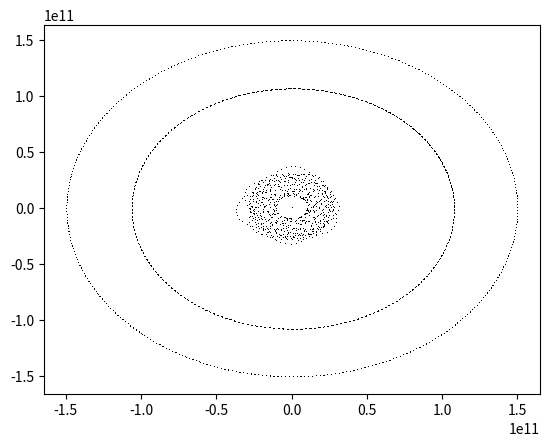

Here is the Python script that generated this plot:
import numpy as np
import matplotlib.pyplot as plt

C_G=6.67e-11 # en N.m^2.kg^-2

soleil={
    'x':0,
    'y':0,
    'z':0,
    'masse':2e30,
    'rayon':696e6,
    'vitesse': {
        'x': 0,
        'y': 0,
        'z': 0,
    }
}
mercure={
    'x':28e9,
    'y':0,
    'z':0,
    'masse':3.3e23,
    'rayon':2.5e6,
    'vitesse': {
        'x': 0,
        'y': 47e3,
        'z': 0,
    }
}
venus={
    'x':108e9,
    'y':0,
    'z':0,
    'masse':4.8e24,
    'rayon':6e6,
    'vitesse': {
        'x': 0,
        'y': 35e3,
        'z':0,
    }
}
terre={
    'x':150e9,
    'y':0,
    'z':0,
    'masse':6e24,
    'rayon':6.4e6,
    'vitesse': {
        'x': 0,
        'y': 29.8e3,
        'z': 0,
    }
}
mars={
    'x':227e9,
    'y':0,
    'z':0,
    'masse':6.4e23,
    'rayon':3.4e6,
    'vitesse': {
        'x': 0,
        'y': 24e3,
        'z': 0,
    }
}

def cartesian2spheric(x, y, z):
    """Transforme une coordonnée cartésienne en coordonnée sphérique"""
    r=np.sqrt(x**2 + y**2 + z**2)
    if r!=0:
        theta=np.arccos(z/r)
    else:
        theta=0
    if x!=0:
        phi=np.arctan2(y,x)
    else:
        phi=0
    return r, theta, phi

def spheric2cartesian(r, theta, phi):
    """Transforme une coordonnée sphérique en coordonnée cartésienne"""
    x=r*np.sin(theta)*np.cos(phi)
    y=r*np.sin(theta)*np.sin(phi)
    z=r*np.cos(theta)
    return x, y, z

def calculForce(astre_subissant, astre_influant):
    """Calcul la force exercé par l'astre influant sur l'astre subissant"""
    x=astre_subissant['x']-astre_influant['x']
    y=astre_subissant['y']-astre_influant['y']
    z=astre_subissant['z']-astre_influant['z']
    astre_subissant['r'], astre_subissant['theta'], astre_subissant['phi']=cartesian2spheric(x, y, z)
    force=C_G*(astre_subissant['masse']*astre_influant['masse'])/(astre_subissant['r']**2)
    vecteur_force={
        'r':-force,
        'theta':astre_subissant['theta'],
        'phi':astre_subissant['phi']
    }
    return spheric2cartesian(vecteur_force['r'], vecteur_force['theta'], vecteur_force['phi'])

calculVitesse=lambda force, masse, periode: {
    'x': (force['x']/masse)*periode,
    'y': (force['y']/masse)*periode,
    'z': (force['z']/masse)*periode,
}

conditions_initiales = [soleil, mercure, venus, terre]
nb_corps = len(conditions_initiales) # nombre de corps étudié dans le système
positions_corps = [conditions_initiales]
# mise en place du temps
temps_initial = 0 # s
temps_final = 2*365.25*3600*24 # s
pas_temps = 3600*24 # en d# s

intervalle = temps_final - temps_initial
num_points = int(intervalle / pas_temps) + 1   # nombre d'éléments
temps = np.linspace(temps_initial, temps_final, num_points)

for element in temps :
    nouvelles_positions = []
    for planete in positions_corps[-1] :
        plt.plot(planete['x'], planete['y'], ',k')
        somme_force_app = {
            'x' : 0,
            'y' : 0,
            'z' : 0,
        }
        for i in range(nb_corps) :
            if planete != positions_corps[-1][i] :
                force_x, force_y, force_z = calculForce(planete,positions_corps[-1][i])
                somme_force_app['x']+=force_x
                somme_force_app['y']+=force_y
                somme_force_app['z']+=force_z
        vitesse = calculVitesse(somme_force_app, planete['masse'], pas_temps)
        planete['vitesse']['x']+=vitesse['x']
        planete['vitesse']['y']+=vitesse['y']
        planete['vitesse']['z']+=vitesse['z']
        planete['x'] += planete['vitesse']['x']*pas_temps
        planete['y'] += planete['vitesse']['y']*pas_temps
        planete['z'] += planete['vitesse']['z']*pas_temps
        nouvelles_positions.append(planete)
    positions_corps.append(nouvelles_positions)
plt.show()
